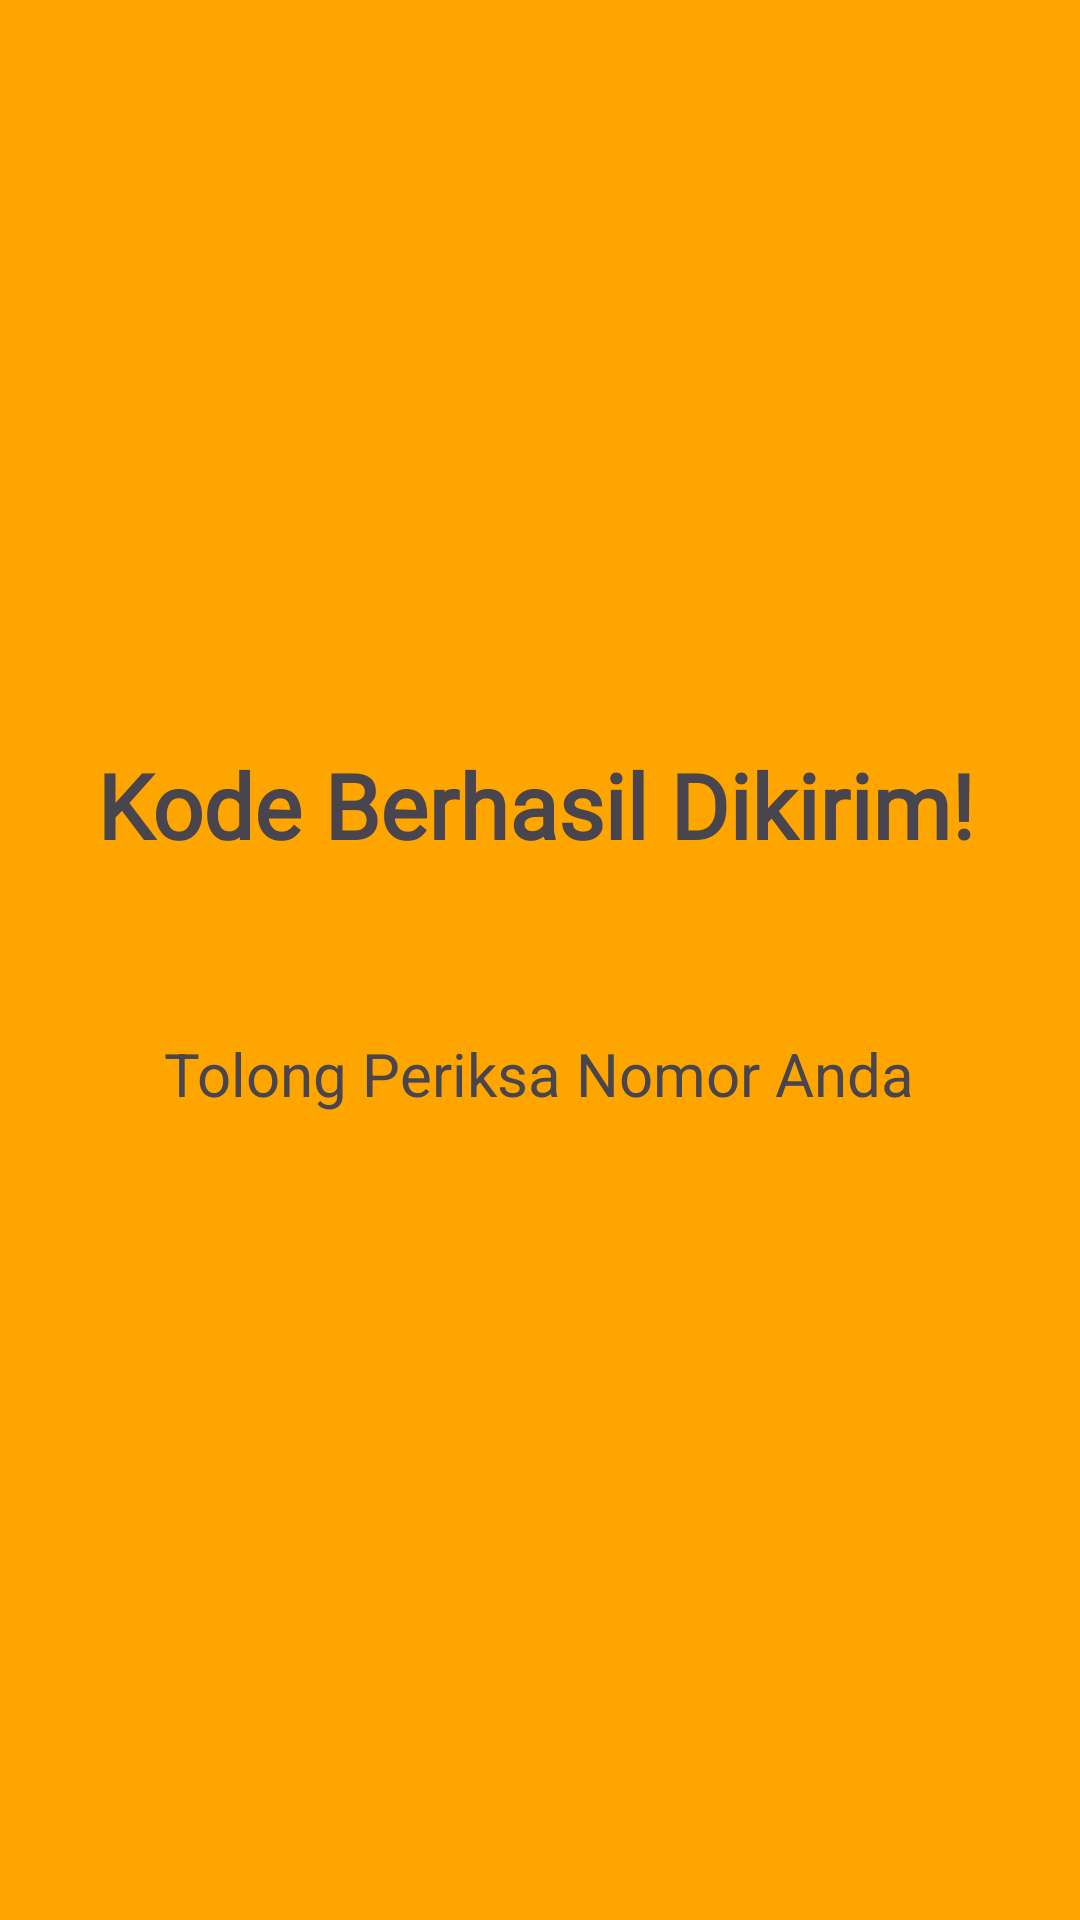

Write the Android layout XML for this screen, with the resource values it uses.
<!-- AndroidManifest.xml: application theme Theme.PercobaanY -->
<!-- res/layout/activity_third_result.xml -->
<?xml version="1.0" encoding="utf-8"?>
<androidx.constraintlayout.widget.ConstraintLayout xmlns:android="http://schemas.android.com/apk/res/android"
    xmlns:app="http://schemas.android.com/apk/res-auto"
    xmlns:tools="http://schemas.android.com/tools"
    android:id="@+id/main"
    android:layout_width="match_parent"
    android:layout_height="match_parent"
    android:background="#ffa500"
    tools:context=".Home.pertemuan_3.ThirdResultActivity">

    <TextView
        android:id="@+id/textView2"
        android:layout_width="wrap_content"
        android:layout_height="wrap_content"
        android:layout_marginTop="248dp"
        android:fontFamily="@font/robotocondensed_italic_variablefont_wght"
        android:text="Kode Berhasil Dikirim!"
        android:textSize="30dp"
        android:textStyle="bold"
        app:layout_constraintEnd_toEndOf="parent"
        app:layout_constraintHorizontal_bias="0.476"
        app:layout_constraintStart_toStartOf="parent"
        app:layout_constraintTop_toTopOf="parent" />

    <TextView
        android:id="@+id/textView3"
        android:layout_width="wrap_content"
        android:layout_height="wrap_content"
        android:layout_marginTop="56dp"
        android:text="Tolong Periksa Nomor Anda"
        android:textSize="20dp"
        app:layout_constraintEnd_toEndOf="parent"
        app:layout_constraintHorizontal_bias="0.498"
        app:layout_constraintStart_toStartOf="parent"
        app:layout_constraintTop_toBottomOf="@+id/textView2" />
</androidx.constraintlayout.widget.ConstraintLayout>
<!-- resources referenced by this layout -->
<resources>
  <style name="Theme.PercobaanY" parent="Base.Theme.PercobaanY" />
  <style name="Base.Theme.PercobaanY" parent="Theme.Material3.DayNight.NoActionBar">
          
          
      </style>
</resources>
